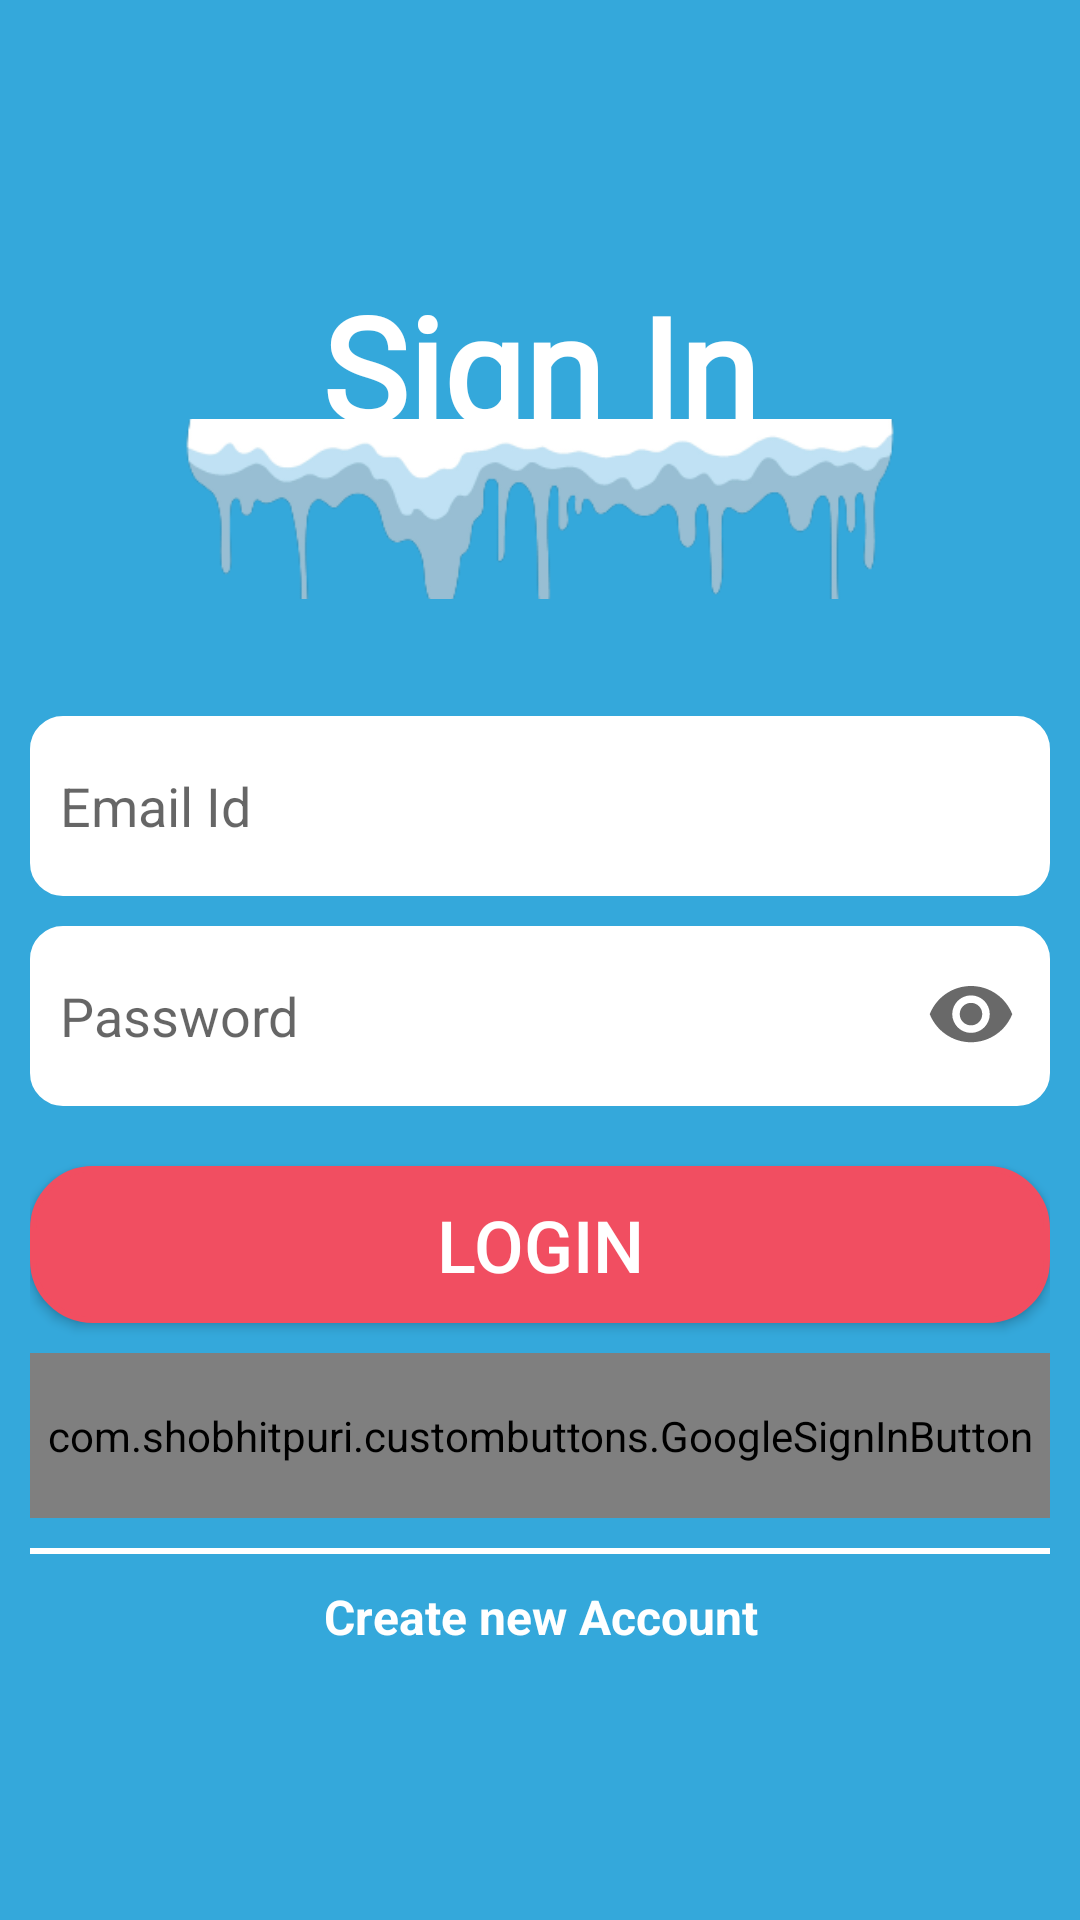

Reconstruct the res/layout file that produces this screen, plus the resources it refers to.
<!-- AndroidManifest.xml: application theme Theme.SnowRemoverAndroid -->
<!-- res/layout/activity_sign_in_screen.xml -->
<?xml version="1.0" encoding="utf-8"?>
<LinearLayout xmlns:android="http://schemas.android.com/apk/res/android"
    xmlns:app="http://schemas.android.com/apk/res-auto"
    xmlns:tools="http://schemas.android.com/tools"
    android:layout_width="match_parent"
    android:layout_height="match_parent"
    android:orientation="vertical"
    android:background="@color/blue"
    android:gravity="center_vertical"
    android:paddingLeft="10dp"
    android:paddingRight="10dp"
    tools:context=".SignInScreen">

    <TextView
        android:layout_width="match_parent"
        android:layout_height="wrap_content"
        android:text="Sign In"
        android:textAlignment="center"
        android:textSize="48sp"
        android:textStyle="bold"
        android:fontFamily="@font/snow_blue"
        android:textColor="@color/white"/>

    <ImageView
        android:layout_marginTop="-15dp"
        android:layout_width="match_parent"
        android:layout_height="60dp"
        android:src="@drawable/snowborder"
        android:scaleType="centerCrop"/>

    <TextView
        android:visibility="invisible"
        android:id="@+id/signin_invalid_signin"
        android:layout_width="match_parent"
        android:layout_height="wrap_content"
        android:text="Invalid email or password"
        android:textColor="@color/red"
        android:textStyle="bold"
        android:layout_marginTop="20dp"
        tools:ignore="HardcodedText" />

    <EditText
        android:id="@+id/signin_email"
        android:layout_width="match_parent"
        android:layout_height="60dp"
        android:padding="10dip"
        android:background="@drawable/rounded_edittext"
        android:hint="Email Id"
        android:textColor="@color/black"
        android:inputType="textEmailAddress"/>

    <LinearLayout
        android:layout_width="match_parent"
        android:layout_height="60dp"
        android:orientation="horizontal"
        android:background="@drawable/rounded_edittext"
        android:layout_marginTop="10dp">
        <EditText
            android:layout_weight="9"
            android:id="@+id/signin_password"
            android:layout_width="0dp"
            android:layout_height="match_parent"
            android:background="@android:color/transparent"
            android:padding="10dip"
            android:hint="Password"
            android:textColor="@color/black"
            android:inputType="textPassword"/>
        <ImageView
            android:id="@+id/signin_password_visibility_on"
            android:layout_weight="1"
            android:layout_marginRight="10dp"
            android:layout_gravity="center_vertical"
            android:visibility="visible"
            android:layout_width="0dp"
            android:layout_height="30dp"
            android:src="@drawable/ic_round_visibility_24"/>
        <ImageView
            android:id="@+id/signin_password_visibility_off"
            android:layout_weight="1"
            android:layout_marginRight="10dp"
            android:layout_gravity="center_vertical"
            android:visibility="gone"
            android:layout_width="0dp"
            android:layout_height="30dp"
            android:src="@drawable/ic_round_visibility_off_24"/>
    </LinearLayout>

    <TextView
        android:visibility="gone"
        android:layout_marginStart="10dp"
        android:layout_width="wrap_content"
        android:layout_height="wrap_content"
        android:textSize="16sp"
        android:textColor="@color/black"
        android:text="Forget Password?"
        tools:ignore="HardcodedText" />

    <androidx.appcompat.widget.AppCompatButton
        android:id="@+id/login_btn"
        android:layout_width="match_parent"
        android:layout_height="wrap_content"
        android:padding="10dp"
        android:layout_marginTop="20dp"
        android:text="Login"
        android:textColor="@color/white"
        android:textSize="24sp"
        android:background="@drawable/pink_round_btn"
        tools:ignore="HardcodedText" />

    <com.shobhitpuri.custombuttons.GoogleSignInButton
        android:id="@+id/login_with_google"
        android:layout_marginTop="10dp"
        android:layout_width="match_parent"
        android:layout_height="55dp"
        android:text="@string/google_sign_up"
        app:isDarkTheme="false" />

    <LinearLayout
        android:layout_marginTop="10dp"
        android:layout_width="match_parent"
        android:layout_height="2dp"
        android:background="@color/white"/>

    <TextView
        android:clickable="true"
        android:id="@+id/signup_btn"
        android:layout_marginTop="10dp"
        android:layout_width="match_parent"
        android:layout_height="wrap_content"
        android:textSize="16sp"
        android:textColor="@color/white"
        android:textAlignment="center"
        android:textStyle="bold"
        android:text="Create new Account"
        android:focusable="true"
        tools:ignore="HardcodedText" />
</LinearLayout>
<!-- resources referenced by this layout -->
<resources>
  <color name="black">#FF000000</color>
  <color name="blue">#34A8DB</color>
  <color name="red">#FFFF0000</color>
  <color name="white">#FFFFFFFF</color>
  <!-- drawable ic_round_visibility_24 (drawable) -->
  <vector android:height="24dp" android:tint="@color/inactivecolor"
      android:viewportHeight="24" android:viewportWidth="24"
      android:width="24dp" xmlns:android="http://schemas.android.com/apk/res/android">
      <path android:fillColor="@android:color/white" android:pathData="M12,4C7,4 2.73,7.11 1,11.5 2.73,15.89 7,19 12,19s9.27,-3.11 11,-7.5C21.27,7.11 17,4 12,4zM12,16.5c-2.76,0 -5,-2.24 -5,-5s2.24,-5 5,-5 5,2.24 5,5 -2.24,5 -5,5zM12,8.5c-1.66,0 -3,1.34 -3,3s1.34,3 3,3 3,-1.34 3,-3 -1.34,-3 -3,-3z"/>
  </vector>
  <!-- drawable ic_round_visibility_off_24 (drawable) -->
  <vector android:height="24dp" android:tint="@color/inactivecolor"
      android:viewportHeight="24" android:viewportWidth="24"
      android:width="24dp" xmlns:android="http://schemas.android.com/apk/res/android">
      <path android:fillColor="@android:color/white" android:pathData="M12,6.5c2.76,0 5,2.24 5,5 0,0.51 -0.1,1 -0.24,1.46l3.06,3.06c1.39,-1.23 2.49,-2.77 3.18,-4.53C21.27,7.11 17,4 12,4c-1.27,0 -2.49,0.2 -3.64,0.57l2.17,2.17c0.47,-0.14 0.96,-0.24 1.47,-0.24zM2.71,3.16c-0.39,0.39 -0.39,1.02 0,1.41l1.97,1.97C3.06,7.83 1.77,9.53 1,11.5 2.73,15.89 7,19 12,19c1.52,0 2.97,-0.3 4.31,-0.82l2.72,2.72c0.39,0.39 1.02,0.39 1.41,0 0.39,-0.39 0.39,-1.02 0,-1.41L4.13,3.16c-0.39,-0.39 -1.03,-0.39 -1.42,0zM12,16.5c-2.76,0 -5,-2.24 -5,-5 0,-0.77 0.18,-1.5 0.49,-2.14l1.57,1.57c-0.03,0.18 -0.06,0.37 -0.06,0.57 0,1.66 1.34,3 3,3 0.2,0 0.38,-0.03 0.57,-0.07L14.14,16c-0.65,0.32 -1.37,0.5 -2.14,0.5zM14.97,11.17c-0.15,-1.4 -1.25,-2.49 -2.64,-2.64l2.64,2.64z"/>
  </vector>
  <!-- drawable pink_round_btn (drawable) -->
  <?xml version="1.0" encoding="utf-8"?>
  <shape xmlns:android="http://schemas.android.com/apk/res/android">
      <solid android:color="@color/pink" />
      <stroke android:color="@color/pink" android:width="2dp"/>
      <corners android:radius="20dp"/>
  </shape>
  <!-- drawable rounded_edittext (drawable) -->
  <?xml version="1.0" encoding="utf-8"?>
  <shape xmlns:android="http://schemas.android.com/apk/res/android"
      android:shape="rectangle" android:padding="15dp">
  
      <solid android:color="@color/white" />
      <corners
          android:bottomRightRadius="10dp"
          android:bottomLeftRadius="10dp"
          android:topLeftRadius="10dp"
          android:topRightRadius="10dp" />
      <stroke android:width="2dp" android:color="@color/white" />
  </shape>
  <!-- drawable snowborder: png bitmap (drawable, 36096 bytes) -->
  <style name="Theme.SnowRemoverAndroid" parent="Theme.MaterialComponents.DayNight.NoActionBar">
          
          <item name="colorPrimary">@color/blue</item>
          <item name="colorPrimaryVariant">@color/blue</item>
          <item name="colorOnPrimary">@color/white</item>
          
          <item name="colorSecondary">@color/blue</item>
          <item name="colorSecondaryVariant">@color/blue</item>
          <item name="colorOnSecondary">@color/black</item>
          
          <item name="android:statusBarColor" tools:targetApi="l">?attr/colorPrimaryVariant</item>
          
      </style>
  <color name="inactivecolor">#FF696969</color>
  <color name="pink">#F14E61</color>
</resources>
